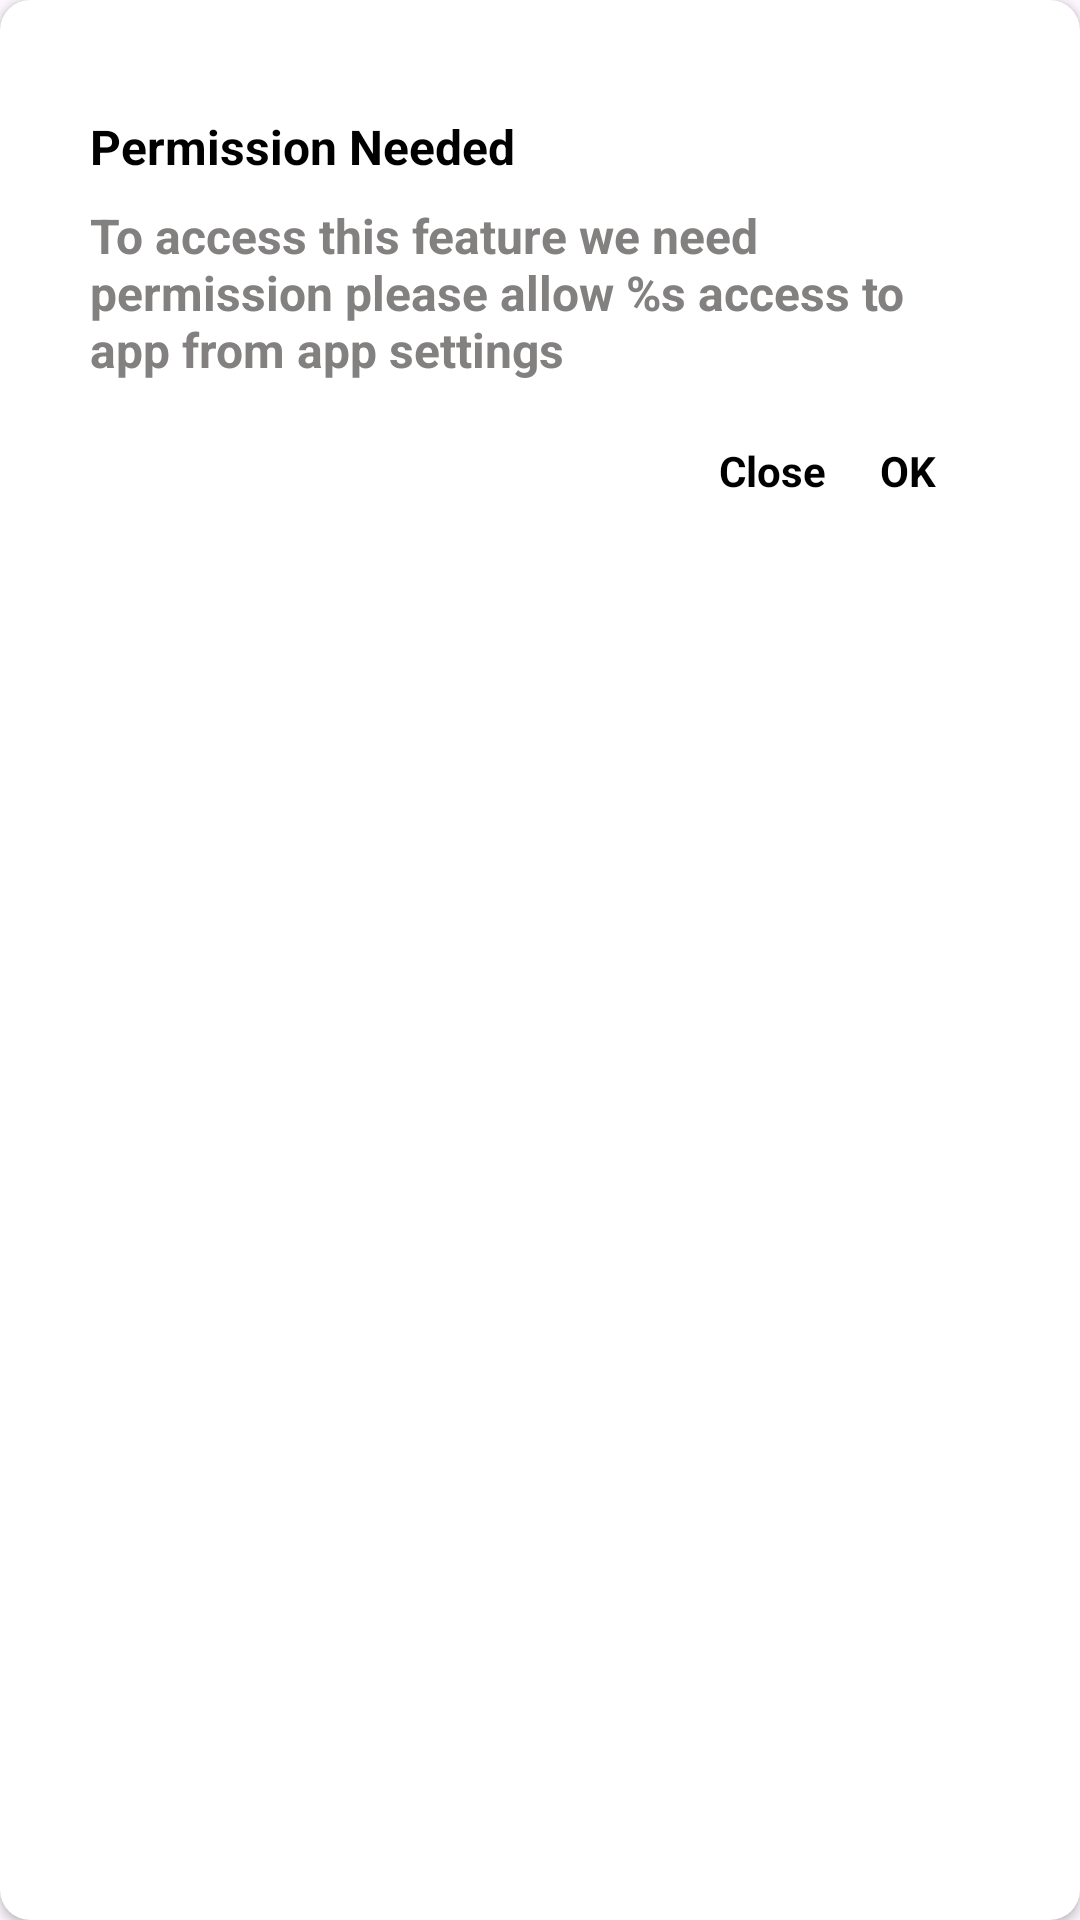

Layout XML and referenced resources for this Android screen:
<!-- AndroidManifest.xml: application theme Theme.Sample -->
<!-- res/layout/dialog_permission.xml -->
<?xml version="1.0" encoding="utf-8"?>
<androidx.cardview.widget.CardView android:layout_width="match_parent"
    android:layout_height="wrap_content"
    xmlns:app="http://schemas.android.com/apk/res-auto"
    app:cardBackgroundColor="@color/white"
    android:paddingVertical="50dp"
    app:cardCornerRadius="10dp"
    xmlns:android="http://schemas.android.com/apk/res/android">

    <LinearLayout
        android:layout_width="match_parent"
        android:layout_height="wrap_content"
        android:padding="30dp"
        android:orientation="vertical">

        <TextView
            android:id="@+id/txt_dialog_title"
            style="@style/txt_medium_normal"
            android:layout_marginTop="8dp"
            android:gravity="center"
            android:text="Permission Needed"
            android:textColor="@color/black"
            android:textSize="16sp"
            android:textStyle="bold"/>

        <TextView
            android:id="@+id/txt_dialog_description"
            style="@style/txt_medium_normal"
            android:layout_marginTop="8dp"
            android:text="To access this feature we need permission please allow %s access to app from app settings"
            android:textColor="#838080"
            android:textSize="16sp"
            android:textStyle="bold"/>

        <LinearLayout
            android:layout_width="match_parent"
            android:layout_height="wrap_content"
            android:layout_marginTop="10dp"
            android:gravity="end"
            android:orientation="horizontal">

            <TextView
                android:id="@+id/txt_close_app"
                style="@style/txt_medium_normal"
                android:paddingVertical="10dp"
                android:gravity="center"
                android:text="Close"
                android:textColor="@color/black"
                android:textStyle="bold"
                android:textAllCaps="false"
                android:background="?selectableItemBackground"/>

            <TextView
                android:id="@+id/txt_ok"
                style="@style/txt_medium_normal"
                android:paddingHorizontal="18dp"
                android:paddingVertical="10dp"
                android:gravity="center"
                android:text="OK"
                android:textColor="@color/black"
                android:textStyle="bold"
                android:textAllCaps="true"
                android:background="?selectableItemBackground"/>

        </LinearLayout>

    </LinearLayout>

</androidx.cardview.widget.CardView>
<!-- resources referenced by this layout -->
<resources>
  <color name="black">#FF000000</color>
  <color name="white">#FFFFFFFF</color>
  <style name="txt_medium_normal">
          <item name="android:layout_width">wrap_content</item>
          <item name="android:layout_height">wrap_content</item>
          <item name="android:textColor">@color/black</item>
          <item name="android:textSize">14sp</item>
          <item name="android:textStyle">normal</item>
          <item name="android:gravity">center_vertical</item>
          <item name="android:layout_gravity">center_vertical</item>
          
      </style>
  <style name="Theme.Sample" parent="Base.Theme.Sample" />
  <style name="Base.Theme.Sample" parent="Theme.Material3.DayNight.NoActionBar">
          
          
      </style>
</resources>
